Photos from the image-classification dataset "dataset" in the GitHub repository ivanarturo96/SRB_CNN_detection. Its 2 classes are: NO SRB, SRB.

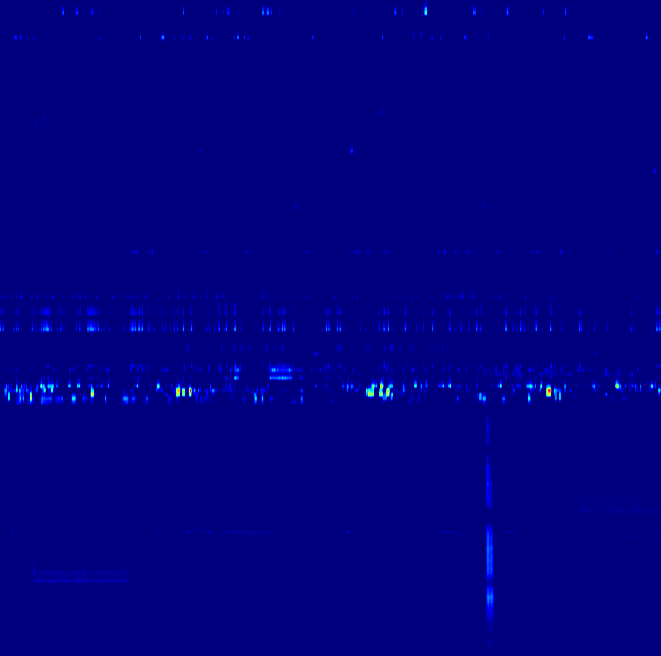
Label: SRB

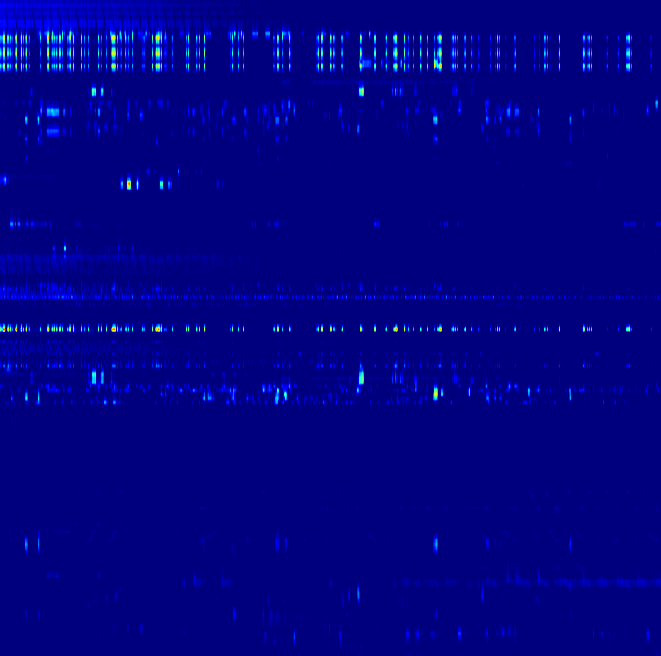
Label: NO SRB

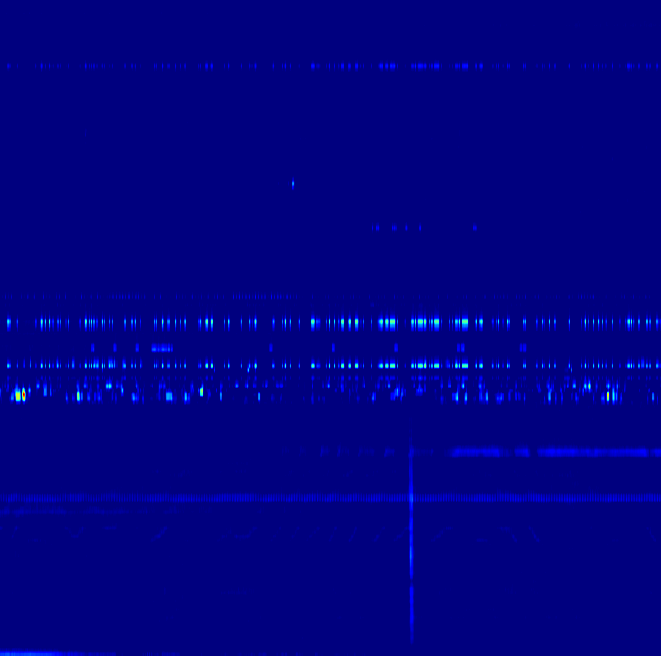
Label: SRB

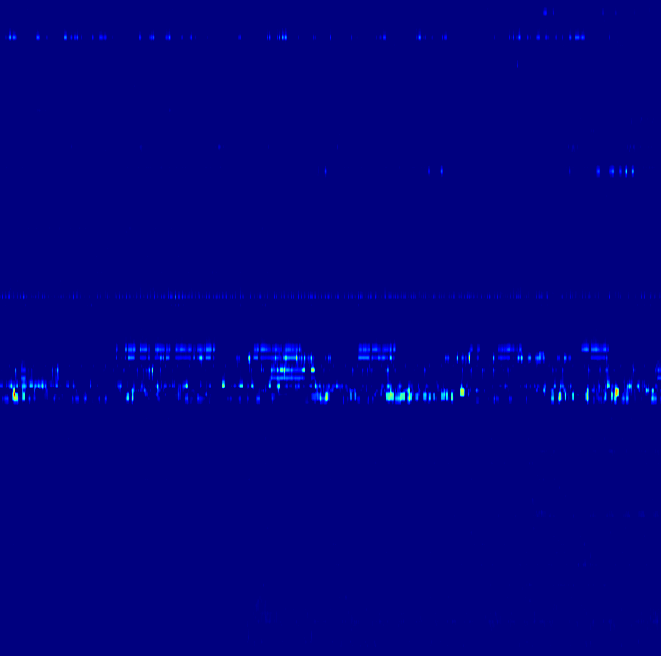
Label: NO SRB

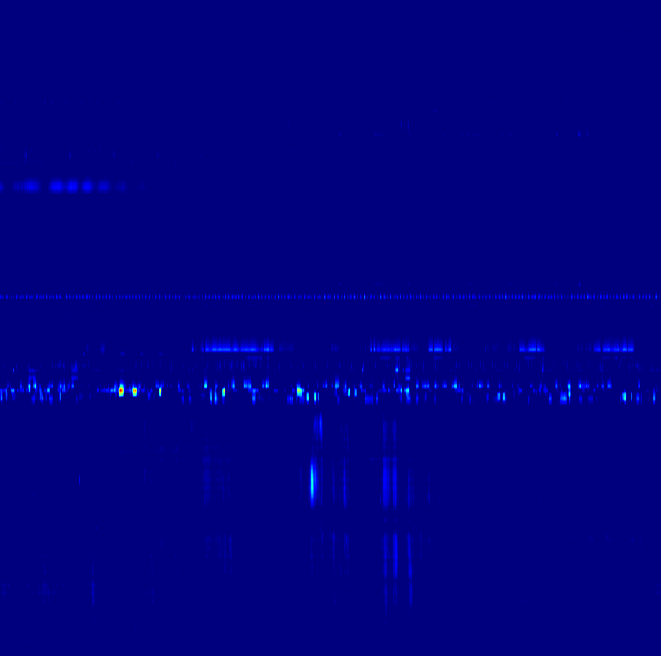
Label: NO SRB

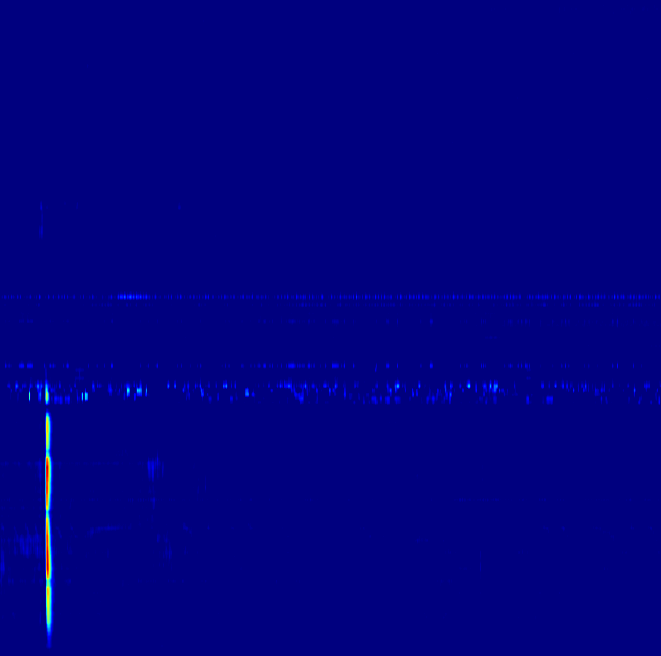
Label: SRB
